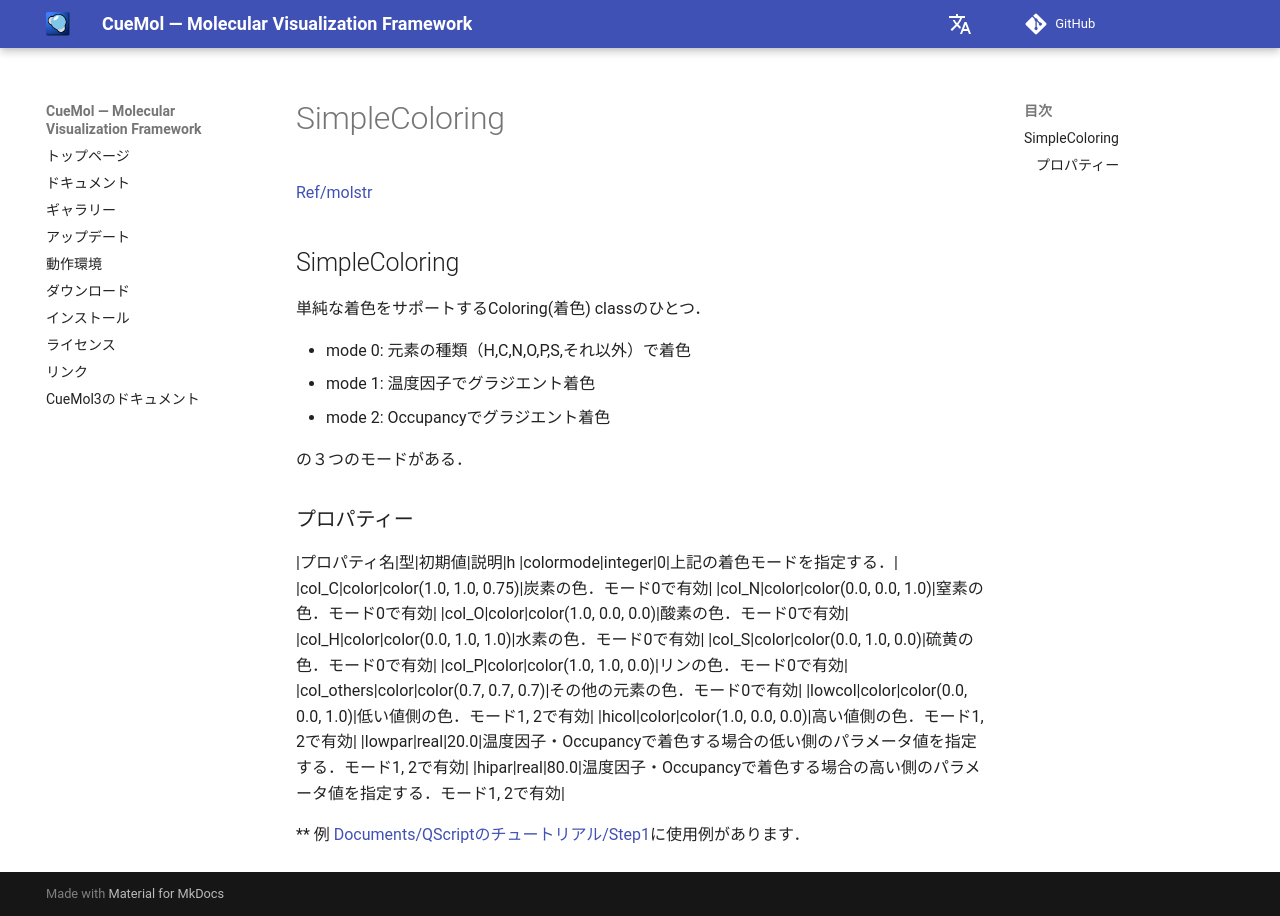

repository: CueMol/cuemol2_docs · page: Ref/molstr/SimpleColoring/index.html · generator: mkdocs

[Ref/molstr](../../../Ref/molstr)

## SimpleColoring
単純な着色をサポートするColoring(着色) classのひとつ．

*  mode 0: 元素の種類（H,C,N,O,P,S,それ以外）で着色
*  mode 1: 温度因子でグラジエント着色
*  mode 2: Occupancyでグラジエント着色

の３つのモードがある．

### プロパティー
|プロパティ名|型|初期値|説明|h
|colormode|integer|0|上記の着色モードを指定する．|
|col_C|color|color(1.0, 1.0, 0.75)|炭素の色．モード0で有効|
|col_N|color|color(0.0, 0.0, 1.0)|窒素の色．モード0で有効|
|col_O|color|color(1.0, 0.0, 0.0)|酸素の色．モード0で有効|
|col_H|color|color(0.0, 1.0, 1.0)|水素の色．モード0で有効|
|col_S|color|color(0.0, 1.0, 0.0)|硫黄の色．モード0で有効|
|col_P|color|color(1.0, 1.0, 0.0)|リンの色．モード0で有効|
|col_others|color|color(0.7, 0.7, 0.7)|その他の元素の色．モード0で有効|
|lowcol|color|color(0.0, 0.0, 1.0)|低い値側の色．モード1, 2で有効|
|hicol|color|color(1.0, 0.0, 0.0)|高い値側の色．モード1, 2で有効|
|lowpar|real|20.0|温度因子・Occupancyで着色する場合の低い側のパラメータ値を指定する．モード1, 2で有効|
|hipar|real|80.0|温度因子・Occupancyで着色する場合の高い側のパラメータ値を指定する．モード1, 2で有効|


** 例
[Documents/QScriptのチュートリアル/Step1](../../../Documents/QScriptのチュートリアル/Step1)に使用例があります．
